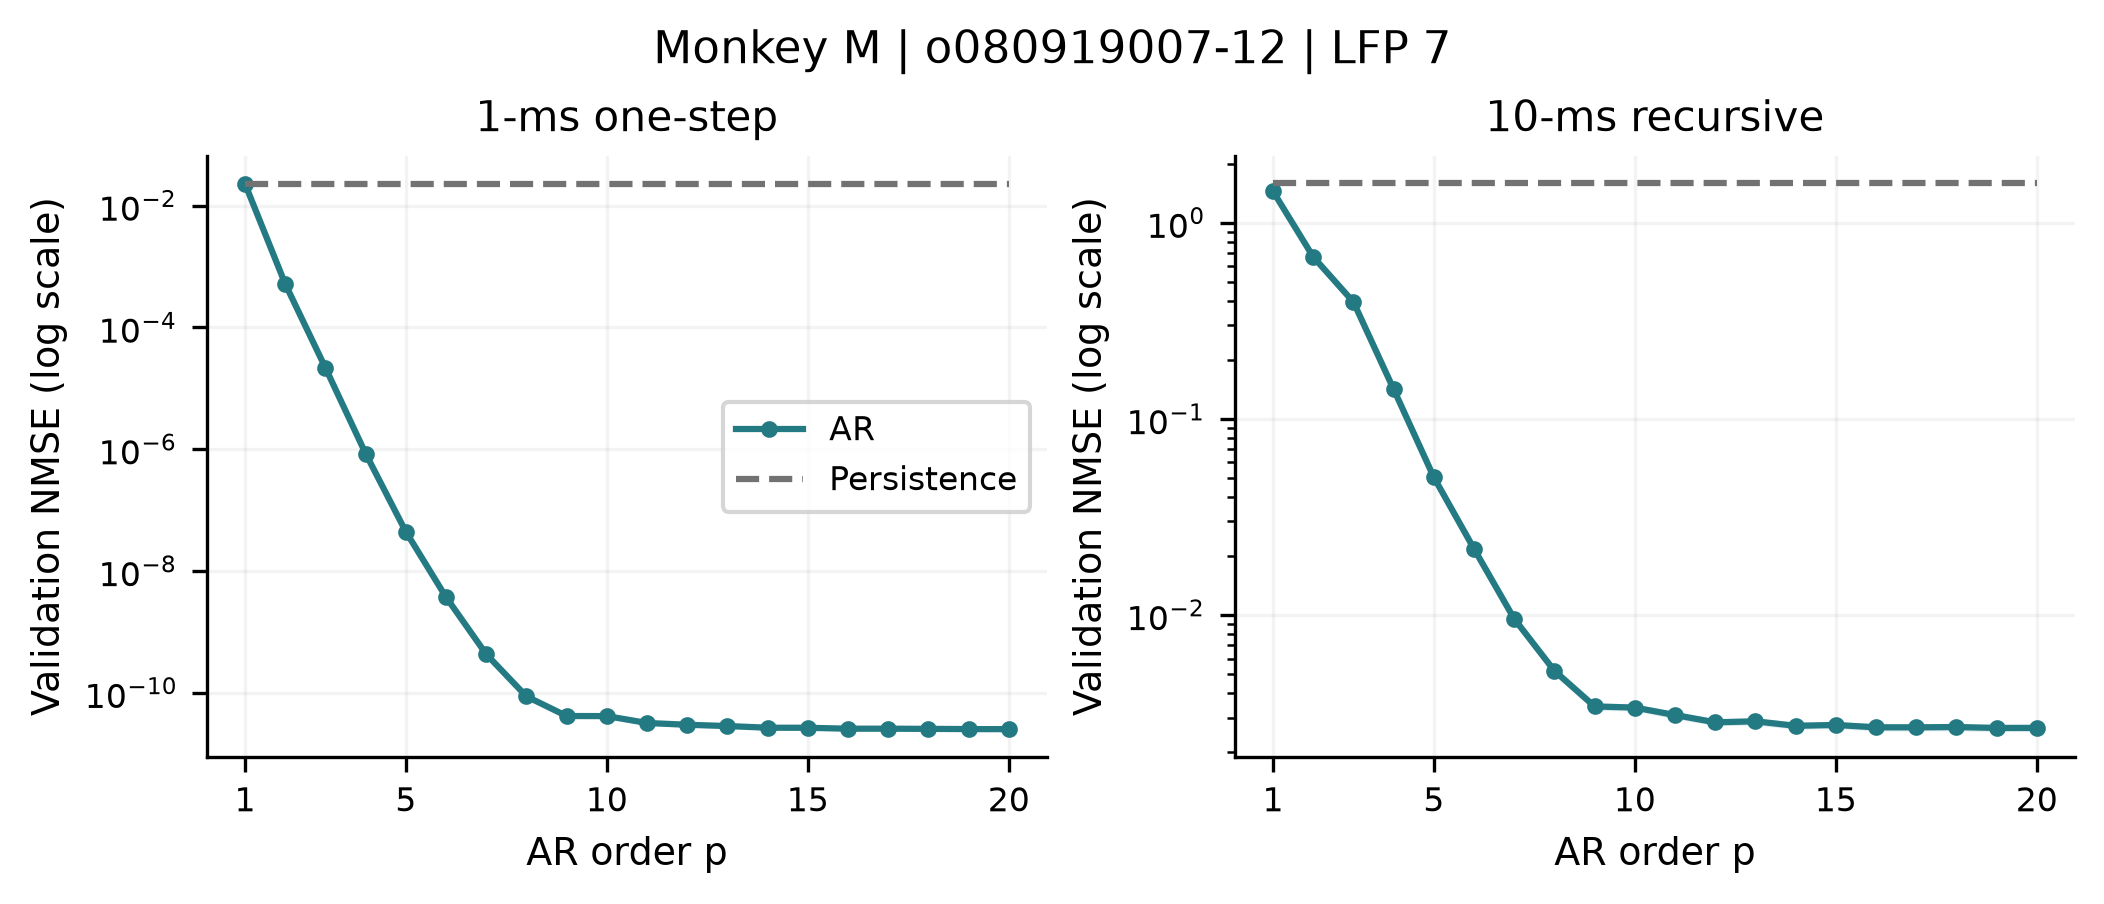

Source data for this figure (header and first rows):
recording, monkey, family, p, m, tau, horizon_ms, mean_nmse, outer_fold_sd, mean_persistence, valid_folds, max_condition
monkeyM_session-o080919007-12_lfp-7, M, ar, 1, 0, 1, 1, 0.02279, 0.0002951, 0.02289, 5, 1
monkeyM_session-o080919007-12_lfp-7, M, ar, 1, 0, 1, 10, 1.446, 0.01264, 1.586, 5, 1
monkeyM_session-o080919007-12_lfp-7, M, ar, 2, 0, 1, 1, 0.000518, 9.66798183592372e-06, 0.02289, 5, 13.76
monkeyM_session-o080919007-12_lfp-7, M, ar, 2, 0, 1, 10, 0.6701, 0.009805, 1.586, 5, 13.76
monkeyM_session-o080919007-12_lfp-7, M, ar, 3, 0, 1, 1, 2.172859447255265e-05, 4.197522209057017e-07, 0.02289, 5, 194.2
monkeyM_session-o080919007-12_lfp-7, M, ar, 3, 0, 1, 10, 0.3946, 0.006236, 1.586, 5, 194.2
monkeyM_session-o080919007-12_lfp-7, M, ar, 4, 0, 1, 1, 8.490253767475259e-07, 1.8573002402977825e-08, 0.02289, 5, 1993
monkeyM_session-o080919007-12_lfp-7, M, ar, 4, 0, 1, 10, 0.1418, 0.002641, 1.586, 5, 1993
monkeyM_session-o080919007-12_lfp-7, M, ar, 5, 0, 1, 1, 4.433448031942356e-08, 9.953210323825962e-10, 0.02289, 5, 20511
monkeyM_session-o080919007-12_lfp-7, M, ar, 5, 0, 1, 10, 0.05043, 0.0009763, 1.586, 5, 20511
monkeyM_session-o080919007-12_lfp-7, M, ar, 6, 0, 1, 1, 3.7393223376143515e-09, 8.797963151357944e-11, 0.02289, 5, 182243
monkeyM_session-o080919007-12_lfp-7, M, ar, 6, 0, 1, 10, 0.02175, 0.0004572, 1.586, 5, 182243
monkeyM_session-o080919007-12_lfp-7, M, ar, 7, 0, 1, 1, 4.318016028292447e-10, 9.235558210677758e-12, 0.02289, 5, 1262189
monkeyM_session-o080919007-12_lfp-7, M, ar, 7, 0, 1, 10, 0.009563, 0.0001788, 1.586, 5, 1262189
monkeyM_session-o080919007-12_lfp-7, M, ar, 8, 0, 1, 1, 8.767059581741663e-11, 2.0244735589946887e-12, 0.02289, 5, 7354748
monkeyM_session-o080919007-12_lfp-7, M, ar, 8, 0, 1, 10, 0.005194, 0.0001129, 1.586, 5, 7354748
monkeyM_session-o080919007-12_lfp-7, M, ar, 9, 0, 1, 1, 4.168853829583687e-11, 6.498234919286124e-13, 0.02289, 5, 31742391
monkeyM_session-o080919007-12_lfp-7, M, ar, 9, 0, 1, 10, 0.003419, 6.895899527222222e-05, 1.586, 5, 31742391
monkeyM_session-o080919007-12_lfp-7, M, ar, 10, 0, 1, 1, 4.1567094740857486e-11, 6.041144723779797e-13, 0.02289, 5, 81329406
monkeyM_session-o080919007-12_lfp-7, M, ar, 10, 0, 1, 10, 0.003374, 5.7448848899248553e-05, 1.586, 5, 81329406
monkeyM_session-o080919007-12_lfp-7, M, ar, 11, 0, 1, 1, 3.2051805868326945e-11, 4.889814468985389e-13, 0.02289, 5, 113027837
monkeyM_session-o080919007-12_lfp-7, M, ar, 11, 0, 1, 10, 0.003091, 6.0524485266770735e-05, 1.586, 5, 113027837
monkeyM_session-o080919007-12_lfp-7, M, ar, 12, 0, 1, 1, 2.9958785637631066e-11, 3.396665661862727e-13, 0.02289, 5, 121785969
monkeyM_session-o080919007-12_lfp-7, M, ar, 12, 0, 1, 10, 0.002838, 4.599737376555791e-05, 1.586, 5, 121785969
monkeyM_session-o080919007-12_lfp-7, M, ar, 13, 0, 1, 1, 2.8554829318677147e-11, 3.8711174223680797e-13, 0.02289, 5, 125521236
monkeyM_session-o080919007-12_lfp-7, M, ar, 13, 0, 1, 10, 0.002871, 5.150359055236086e-05, 1.586, 5, 125521236
monkeyM_session-o080919007-12_lfp-7, M, ar, 14, 0, 1, 1, 2.6798348410861027e-11, 3.423448107833032e-13, 0.02289, 5, 128082362
monkeyM_session-o080919007-12_lfp-7, M, ar, 14, 0, 1, 10, 0.002724, 4.6995095610907415e-05, 1.586, 5, 128082362
monkeyM_session-o080919007-12_lfp-7, M, ar, 15, 0, 1, 1, 2.6733842534097428e-11, 3.456167651539333e-13, 0.02289, 5, 130153440
monkeyM_session-o080919007-12_lfp-7, M, ar, 15, 0, 1, 10, 0.002751, 4.587265013003311e-05, 1.586, 5, 130153440
monkeyM_session-o080919007-12_lfp-7, M, ar, 16, 0, 1, 1, 2.582704180471373e-11, 3.5814265310912685e-13, 0.02289, 5, 132104199
monkeyM_session-o080919007-12_lfp-7, M, ar, 16, 0, 1, 10, 0.002676, 4.994696753370733e-05, 1.586, 5, 132104199
monkeyM_session-o080919007-12_lfp-7, M, ar, 17, 0, 1, 1, 2.5826545305946907e-11, 3.545746982773776e-13, 0.02289, 5, 133598060
monkeyM_session-o080919007-12_lfp-7, M, ar, 17, 0, 1, 10, 0.002675, 4.8874292353138416e-05, 1.586, 5, 133598060
monkeyM_session-o080919007-12_lfp-7, M, ar, 18, 0, 1, 1, 2.5648351057418188e-11, 3.563668769151676e-13, 0.02289, 5, 135004923
monkeyM_session-o080919007-12_lfp-7, M, ar, 18, 0, 1, 10, 0.002684, 4.976450999058766e-05, 1.586, 5, 135004923
monkeyM_session-o080919007-12_lfp-7, M, ar, 19, 0, 1, 1, 2.544476193381129e-11, 3.475101307076404e-13, 0.02289, 5, 136436334
monkeyM_session-o080919007-12_lfp-7, M, ar, 19, 0, 1, 10, 0.002656, 4.893803972200233e-05, 1.586, 5, 136436334
monkeyM_session-o080919007-12_lfp-7, M, ar, 20, 0, 1, 1, 2.5376544482709608e-11, 3.5311560193631586e-13, 0.02289, 5, 137516903
monkeyM_session-o080919007-12_lfp-7, M, ar, 20, 0, 1, 10, 0.002657, 4.94192447019188e-05, 1.586, 5, 137516903
